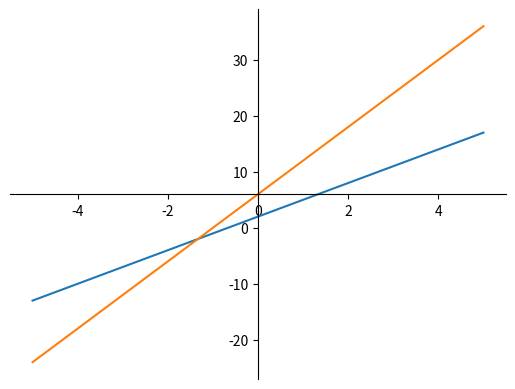

Generate this figure with matplotlib:
import matplotlib.pyplot as plt
import numpy as np


def funtion(y1="3x+2", y2="6x+6"):
    x = np.linspace(-5, 5, 100)
    y1 = y1.split("x")
    y2 = y2.split("x")
    if y1[1] != "":
        func1 = [int(y1[0]) * i + int(y1[1]) for i in x]
    else:
        func1 = [int(y1[0]) * i for i in x]
    if y2[1] != "":
        func2 = [int(y2[0]) * i + int(y2[1]) for i in x]
    else:
        func2 = [int(y2[0]) * i for i in x]
    ax = plt.gca()
    ax.spines['left'].set_position('center')
    ax.spines['bottom'].set_position('center')
    ax.spines['top'].set_visible(False)
    ax.spines['right'].set_visible(False)
    ax.plot(x, func1, x, func2)
    plt.show()
funtion()